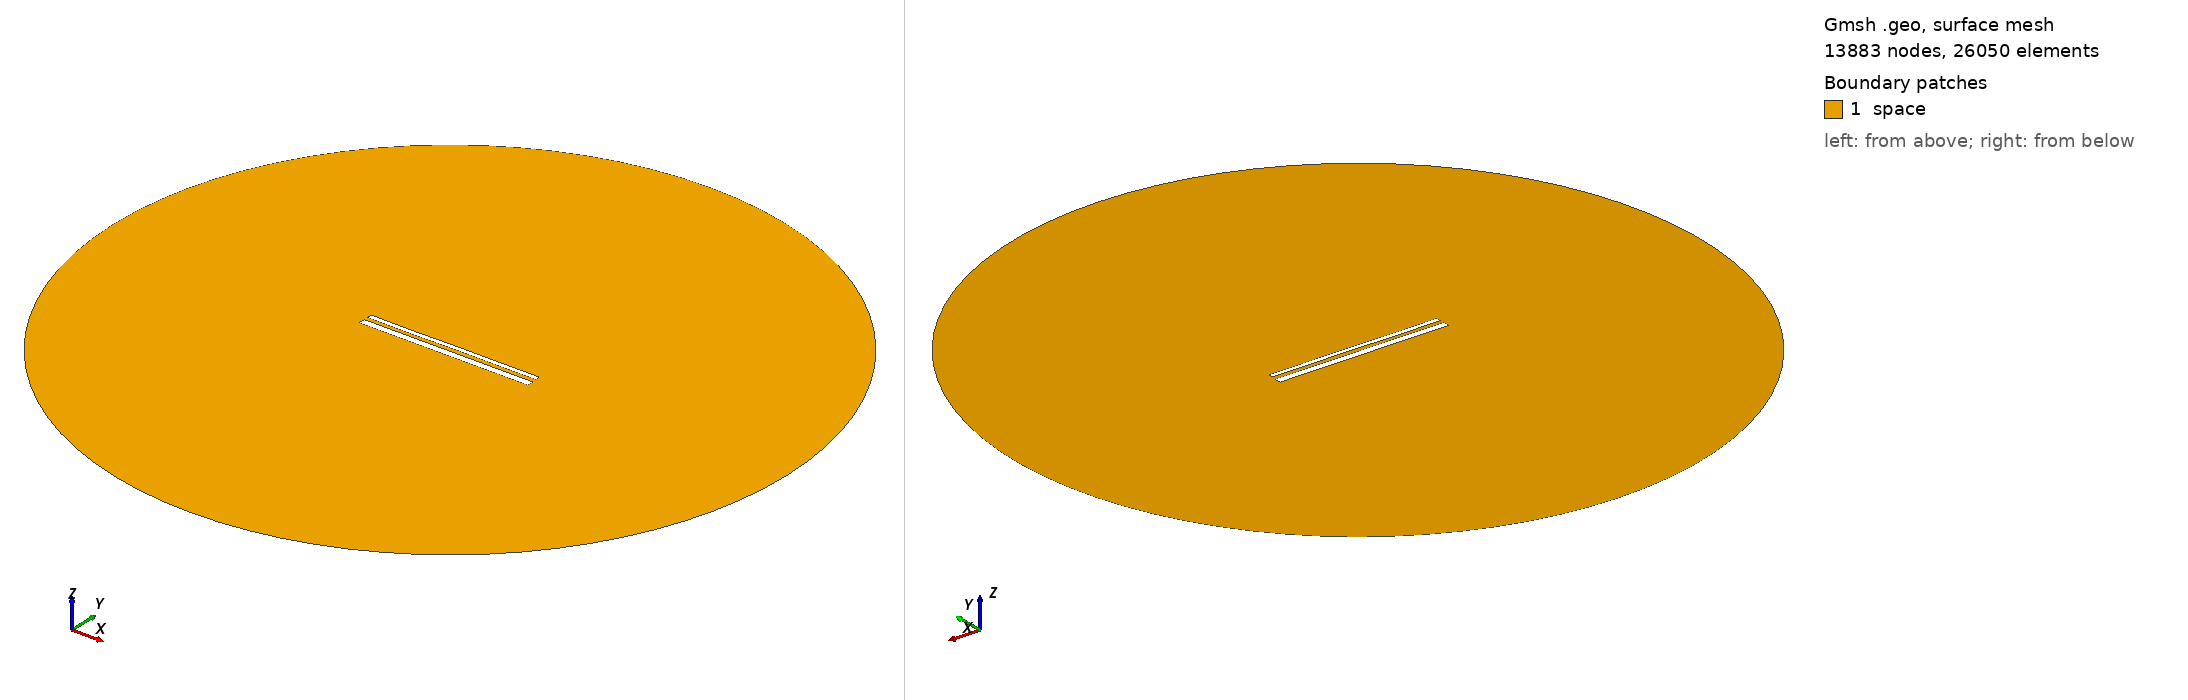

Gmsh geometry script, surface-meshed: 13883 nodes, 26050 surface elements. Boundary patches (legend numbers): 1 space. Left view from above one corner, right view from below the opposite corner. Legend entries are the model's physical surfaces. The drawing asked Gmsh for element sizes between 1% and 20% of the model's largest extent; the script's own settings can give other sizes.

=== 14182.geo (drawn) ===
//---------------------------------------
// Geometry kernel
//---------------------------------------

SetFactory("OpenCASCADE");



//---------------------------------------
// Parameters of the geometry
//---------------------------------------

// Overetch of the upper plate
overetch = 0.5;

// Distance between the plates
distance = 2.0;

// Discretization over the x axis (for the deformation)
nx = 50; 

// Length of the plate
L = 100 - overetch; 

// Number of modes
n = 4; 

// 1st mode coefficient
coeff(1) = 0.07499999999999998;
beta(1) = 0.596864 * 3.1415926535 / L;

// 2nd mode coefficient
coeff(2) = 0.0;
beta(2) = 1.49418 * 3.1415926535 / L;

// 3rd mode coefficient
coeff(3) = -0.075;
beta(3) = 2.50025 * 3.1415926535 / L;

// 4th mode coefficient
coeff(4) = -0.075;
beta(4) = 3.49999 * 3.1415926535 / L;



//---------------------------------------
// Upper plate (deformed rectangle)
//---------------------------------------

// Coordiantes of the upper plate
xmin = -50;
xmax = 50 - overetch;

// Height of the upper plate
yheight = 4 - 2 * overetch;

// Indexes of the points
UpperID[] = {};
LowerID[] = {};
LeftID[] = {};
RightID[] = {};

// Point index
p = 1;

// Horizontal edges
For i In {1:nx}
    x = xmin + (i-1)*(xmax - xmin)/(nx-1);

    y_bottom = distance / 2 + overetch;
    For j In {1:n}
        C = (Cosh(beta(j)*L) + Cos(beta(j)*L)) / (Sinh(beta(j)*L) + Sin(beta(j)*L));
        y_bottom  = y_bottom + coeff(j) * (Cosh(beta(j)*(x+50)) - Cos(beta(j)*(x+50)) - C * (Sinh(beta(j)*(x+50)) - Sin(beta(j)*(x+50))));
    EndFor

    y_top = y_bottom + yheight;

    Point(p) = {x, y_top, 0, 1.0};
    UpperID[i] = p;
    p = p + 1;

    Point(p) = {x, y_bottom, 0, 1.0};
    LowerID[i] = p;
    p = p + 1;
EndFor

// Create point lists
UpperPts[] = {}; LowerPts[] = {};
For i In {1:nx}
  UpperPts[] += {UpperID[i]};
  LowerPts[] += {LowerID[i]};
EndFor

// Build splines
Spline(1) = {UpperPts[]};
Spline(2) = {LowerPts[]};
Line(3) = {LowerPts[nx-1], UpperPts[nx-1]};
Line(4) = {LowerPts[0], UpperPts[0]};

// Build the plane surface
Curve Loop(1) = {2, 3, -1, -4};
Plane Surface(1) = {1};



//---------------------------------------
// Lower plate (rectangle)
//---------------------------------------

// Vertices
Point(1001) = {-50, -1, 0, 1.0};
Point(1002) = { 50, -1, 0, 1.0};
Point(1003) = { 50,  -5, 0, 1.0};
Point(1004) = {-50,  -5, 0, 1.0};

// Edges
Line(5) = {1001, 1002};
Line(6) = {1002, 1003};
Line(7) = {1003, 1004};
Line(8) = {1004, 1001};

// Plane surface
Line Loop(2) = {5, 6, 7, 8};
Plane Surface(2) = {2}; 



//---------------------------------------
// Outer (fictious) boundary
//---------------------------------------

// Points
Point(1005) = {0, 0, 0};       // Center
Point(1006) = {200, 0, 0};     // Start point
Point(1007) = {0, 200, 0};     // 90 degrees
Point(1008) = {-200, 0, 0};    // 180 degrees
Point(1009) = {0, -200, 0};    // 270 degrees

// Circle arcs (each needs start, center, end)
Circle(9) = {1006, 1005, 1007};
Circle(10) = {1007, 1005, 1008};
Circle(11) = {1008, 1005, 1009};
Circle(12) = {1009, 1005, 1006};

// Plane surface for the entire domain
Curve Loop(3) = {9, 10, 11, 12};
Surface(3) = {3};

// Subtract the plates from the whole domain to obtain the actual domain where we want to solve the equations
BooleanDifference{ Surface{3}; Delete; }{ Surface{1}; Surface{2}; Delete; }




//---------------------------------------
// Transfinite Lines/Curves
//---------------------------------------

// Set the number of points on the boundaries
r = 7;

// Plates
Transfinite Curve {1, 2} = 50*r Using Progression 1;
Transfinite Curve {3, 4} = 2*r Using Progression 1;
Transfinite Line {5, 7} = 50*r Using Progression 1;
Transfinite Line {6, 8} = 2*r Using Progression 1;

// Outer boundary
Transfinite Line {9, 10, 11, 12} = 20 Using Progression 1;



//---------------------------------------
// Physical groups
//---------------------------------------                

// Physical curves (boundaries)
Physical Line("force_segment", 10) = {2};
Physical Line("upper_plate", 11) = {1, 3, 4};
Physical Line("lower_plate", 12) = {5, 6, 7, 8};
Physical Line("boundary", 20) = {9, 10, 11, 12};

// Physical Surfaces
Physical Surface("space", 30) = {3};



//---------------------------------------
// 6. Generate the Mesh
//---------------------------------------

// 2D mesh generation
Mesh 2;
